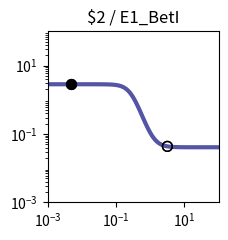

Here is the Python script that generated this plot: (Note: this script raises an exception after producing the figure.)
import matplotlib.pyplot as plt
import matplotlib.ticker as ticker
import numpy as np

fig, ax = plt.subplots(figsize=(2.5,2.5))

plt.xlim(1.000000e-03, 1.000000e+02)
plt.ylim(1.000000e-03, 1.000000e+02)

x = np.array([1.000000e-03,1.122018e-03,1.258925e-03,1.412538e-03,1.584893e-03,1.778279e-03,1.995262e-03,2.238721e-03,2.511886e-03,2.818383e-03,3.162278e-03,3.548134e-03,3.981072e-03,4.466836e-03,5.011872e-03,5.623413e-03,6.309573e-03,7.079458e-03,7.943282e-03,8.912509e-03,1.000000e-02,1.122018e-02,1.258925e-02,1.412538e-02,1.584893e-02,1.778279e-02,1.995262e-02,2.238721e-02,2.511886e-02,2.818383e-02,3.162278e-02,3.548134e-02,3.981072e-02,4.466836e-02,5.011872e-02,5.623413e-02,6.309573e-02,7.079458e-02,7.943282e-02,8.912509e-02,1.000000e-01,1.122018e-01,1.258925e-01,1.412538e-01,1.584893e-01,1.778279e-01,1.995262e-01,2.238721e-01,2.511886e-01,2.818383e-01,3.162278e-01,3.548134e-01,3.981072e-01,4.466836e-01,5.011872e-01,5.623413e-01,6.309573e-01,7.079458e-01,7.943282e-01,8.912509e-01,1.000000e+00,1.122018e+00,1.258925e+00,1.412538e+00,1.584893e+00,1.778279e+00,1.995262e+00,2.238721e+00,2.511886e+00,2.818383e+00,3.162278e+00,3.548134e+00,3.981072e+00,4.466836e+00,5.011872e+00,5.623413e+00,6.309573e+00,7.079458e+00,7.943282e+00,8.912509e+00,1.000000e+01,1.122018e+01,1.258925e+01,1.412538e+01,1.584893e+01,1.778279e+01,1.995262e+01,2.238721e+01,2.511886e+01,2.818383e+01,3.162278e+01,3.548134e+01,3.981072e+01,4.466836e+01,5.011872e+01,5.623413e+01,6.309573e+01,7.079458e+01,7.943282e+01,8.912509e+01,1.000000e+02,])
y = np.array([2.837857e+00,2.837857e+00,2.837857e+00,2.837857e+00,2.837856e+00,2.837856e+00,2.837856e+00,2.837855e+00,2.837854e+00,2.837852e+00,2.837850e+00,2.837848e+00,2.837844e+00,2.837838e+00,2.837831e+00,2.837820e+00,2.837806e+00,2.837786e+00,2.837757e+00,2.837718e+00,2.837663e+00,2.837587e+00,2.837481e+00,2.837333e+00,2.837126e+00,2.836839e+00,2.836439e+00,2.835881e+00,2.835105e+00,2.834024e+00,2.832520e+00,2.830427e+00,2.827516e+00,2.823470e+00,2.817853e+00,2.810065e+00,2.799288e+00,2.784411e+00,2.763950e+00,2.735947e+00,2.697878e+00,2.646599e+00,2.578369e+00,2.489057e+00,2.374616e+00,2.231920e+00,2.059921e+00,1.860869e+00,1.641075e+00,1.410609e+00,1.181694e+00,9.662313e-01,7.734604e-01,6.086634e-01,4.731730e-01,3.653069e-01,2.816131e-01,2.179612e-01,1.702847e-01,1.349806e-01,1.090591e-01,9.014502e-02,7.640684e-02,6.646113e-02,5.927821e-02,5.409961e-02,5.037071e-02,4.768808e-02,4.575942e-02,4.437345e-02,4.337781e-02,4.266275e-02,4.214928e-02,4.178061e-02,4.151594e-02,4.132594e-02,4.118954e-02,4.109164e-02,4.102136e-02,4.097092e-02,4.093471e-02,4.090872e-02,4.089007e-02,4.087668e-02,4.086707e-02,4.086017e-02,4.085522e-02,4.085166e-02,4.084911e-02,4.084728e-02,4.084597e-02,4.084503e-02,4.084435e-02,4.084386e-02,4.084351e-02,4.084326e-02,4.084308e-02,4.084295e-02,4.084286e-02,4.084280e-02,4.084275e-02,])
c = "#5455a4"

hi_x = np.array([5.000000e-03,5.000000e-03,])
hi_y = np.array([2.837831e+00,2.837831e+00,])
lo_x = np.array([3.178000e+00,3.178000e+00,])
lo_y = np.array([4.334189e-02,4.334189e-02,])

plt.loglog(x,y,lw=3,color=c)
plt.scatter(hi_x,hi_y,marker='o',s=50,color='black',zorder=10)
plt.scatter(lo_x,lo_y,marker='o',s=50,edgecolors='black',color='none',zorder=10)

plt.title("$2 / E1_BetI")

ax.xaxis.set_major_locator(ticker.LogLocator(numticks=3))
ax.yaxis.set_major_locator(ticker.LogLocator(numticks=3))

ax.set_aspect('equal')
plt.tight_layout()

plt.savefig("/root/output/response_plot_$2_E1_BetI.png", bbox_inches='tight')
